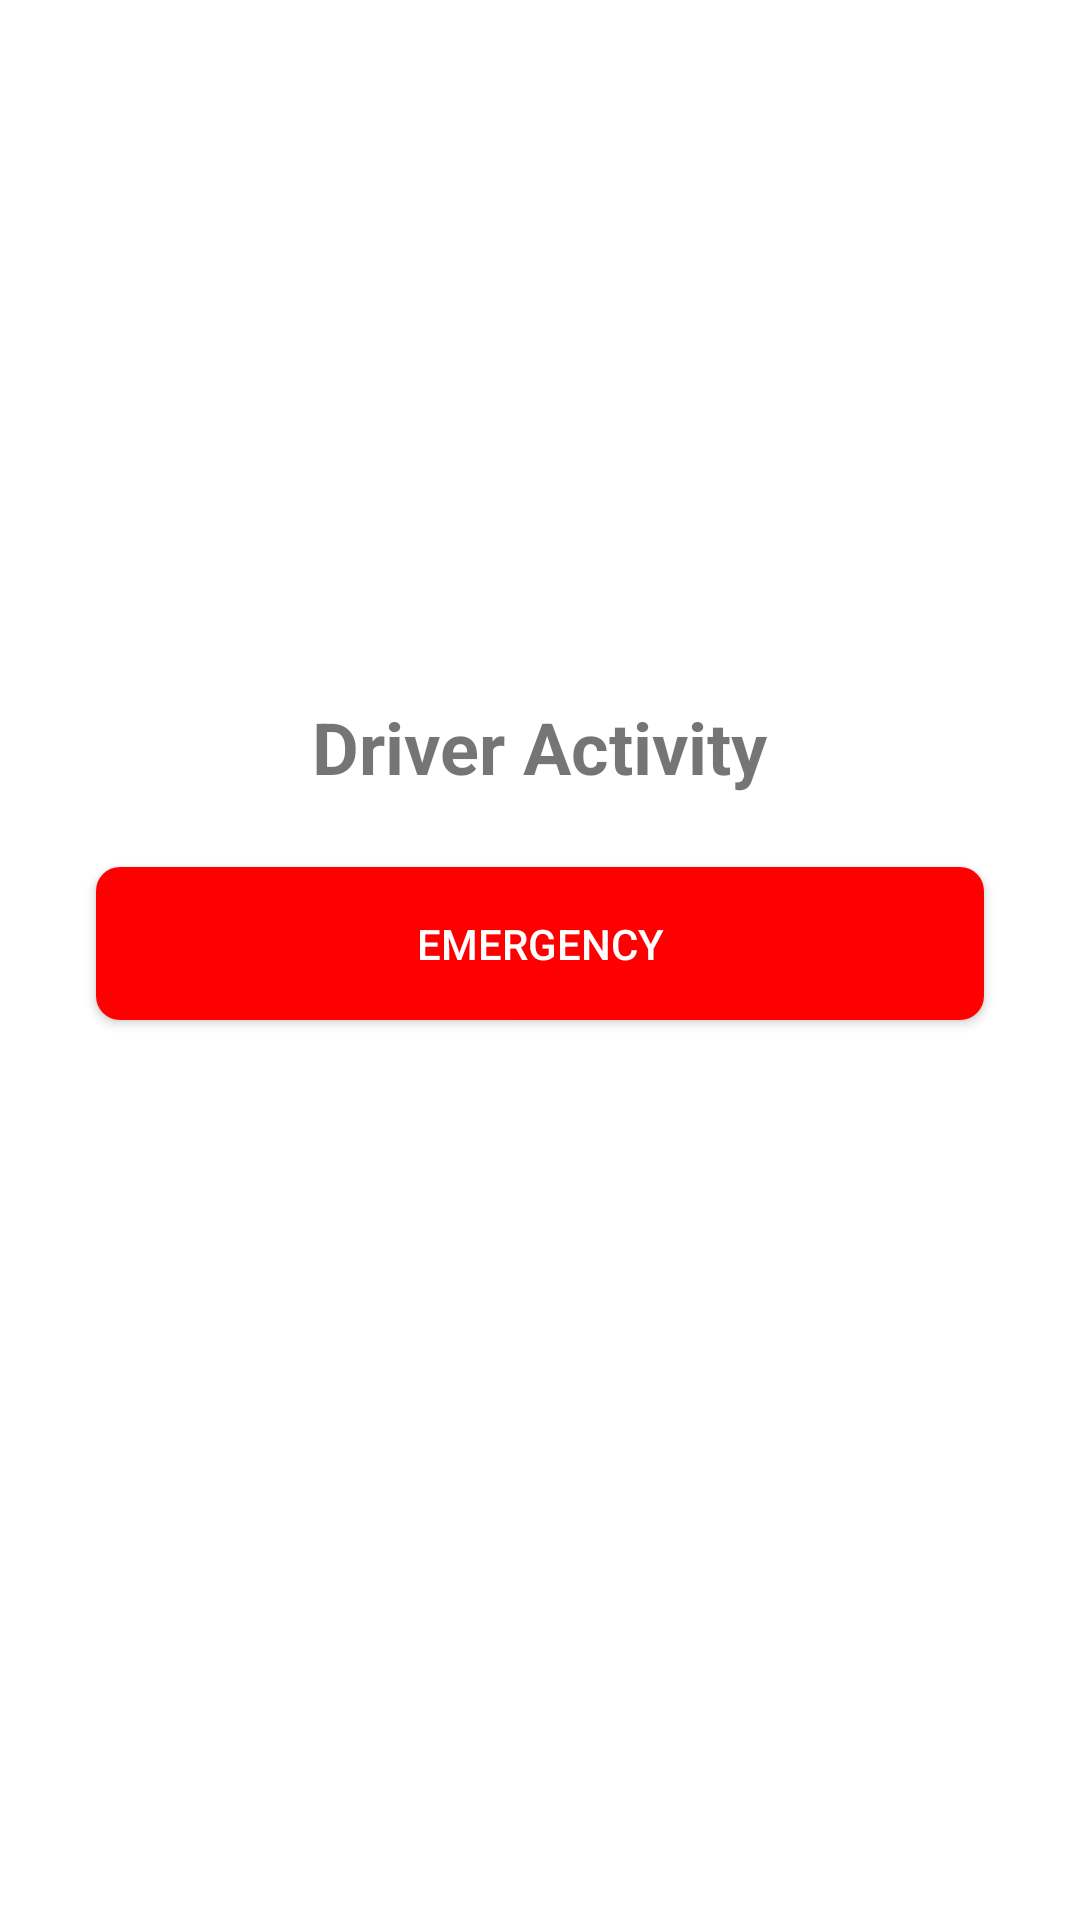

Reconstruct the res/layout file that produces this screen, plus the resources it refers to.
<!-- AndroidManifest.xml: application theme Theme.Test2 -->
<!-- res/layout/fragment_driver_activity.xml -->
<?xml version="1.0" encoding="utf-8"?>
<FrameLayout xmlns:android="http://schemas.android.com/apk/res/android"
    xmlns:tools="http://schemas.android.com/tools"
    android:layout_width="match_parent"
    android:layout_height="match_parent"
    tools:context=".Driver.DriverActivity">

    <LinearLayout xmlns:android="http://schemas.android.com/apk/res/android"
        android:layout_width="match_parent"
        android:layout_height="match_parent"
        android:orientation="vertical"
        android:gravity="center">

        <TextView
            android:layout_width="wrap_content"
            android:layout_height="wrap_content"
            android:text="Driver Activity"
            android:textSize="24sp"
            android:textStyle="bold"
            android:layout_marginBottom="24dp"/>

        <Button
            android:id="@+id/btnEmergency"
            android:layout_width="match_parent"
            android:layout_height="wrap_content"
            android:text="EMERGENCY"
            android:textColor="@android:color/white"
            android:background="@drawable/button_background_emergency"
            android:padding="16dp"
            android:layout_marginHorizontal="32dp"
            android:layout_marginBottom="16dp"
            android:textAllCaps="true"/>

        <Button
            android:id="@+id/btnReportIssue"
            android:layout_width="match_parent"
            android:layout_height="wrap_content"

            android:text="REPORT AN ISSUE"
            android:textColor="@android:color/white"
            android:background="@drawable/button_background_report_issue"
            android:padding="16dp"
            android:layout_marginHorizontal="32dp"
            android:textAllCaps="true"/>

    </LinearLayout>

</FrameLayout>
<!-- resources referenced by this layout -->
<resources>
  <!-- drawable button_background_emergency (drawable) -->
  <?xml version="1.0" encoding="utf-8"?>
  <shape xmlns:android="http://schemas.android.com/apk/res/android"
      android:shape="rectangle">
      <solid android:color="#FF0000" /> 
      <corners android:radius="8dp" /> 
  </shape>
  <style name="Theme.Test2" parent="Theme.MaterialComponents.Light.NoActionBar">
          
          <item name="colorPrimary">@color/purple_500</item>
          <item name="colorPrimaryVariant">@color/purple_700</item>
          <item name="colorOnPrimary">@color/white</item>
          
          <item name="colorSecondary">@color/teal_200</item>
          <item name="colorSecondaryVariant">@color/teal_700</item>
          <item name="colorOnSecondary">@color/black</item>
          
          <item name="android:statusBarColor" tools:targetApi="l">@color/yellow</item>
          
      </style>
  <color name="purple_500">#FF6200EE</color>
  <color name="purple_700">#FF3700B3</color>
  <color name="white">#FFFFFFFF</color>
  <color name="teal_200">#FF03DAC5</color>
  <color name="teal_700">#FF018786</color>
  <color name="black">#FF000000</color>
  <color name="yellow">#FFC801</color>
</resources>
